Dataset: onion (GitHub, wadkarkalpesh/pikvaidya-ai). Classes: onion healthy, onion iris yellow virus, onion purple blotch, onion stemphylium blight.

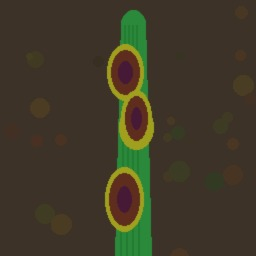
Label: onion purple blotch

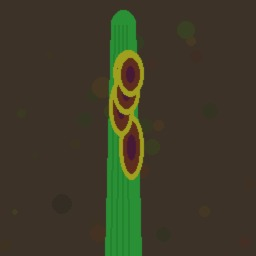
Label: onion purple blotch

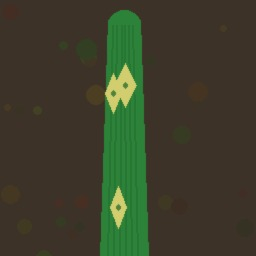
Label: onion iris yellow virus

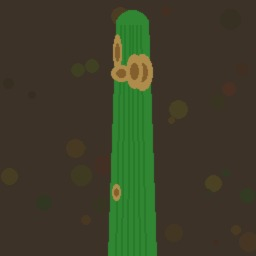
Label: onion stemphylium blight

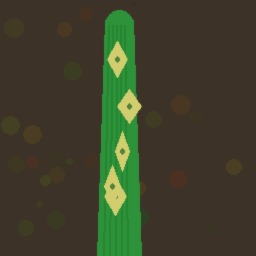
Label: onion iris yellow virus

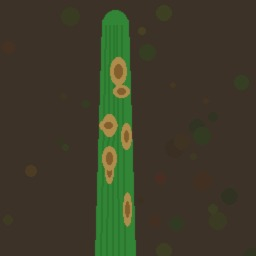
Label: onion stemphylium blight
